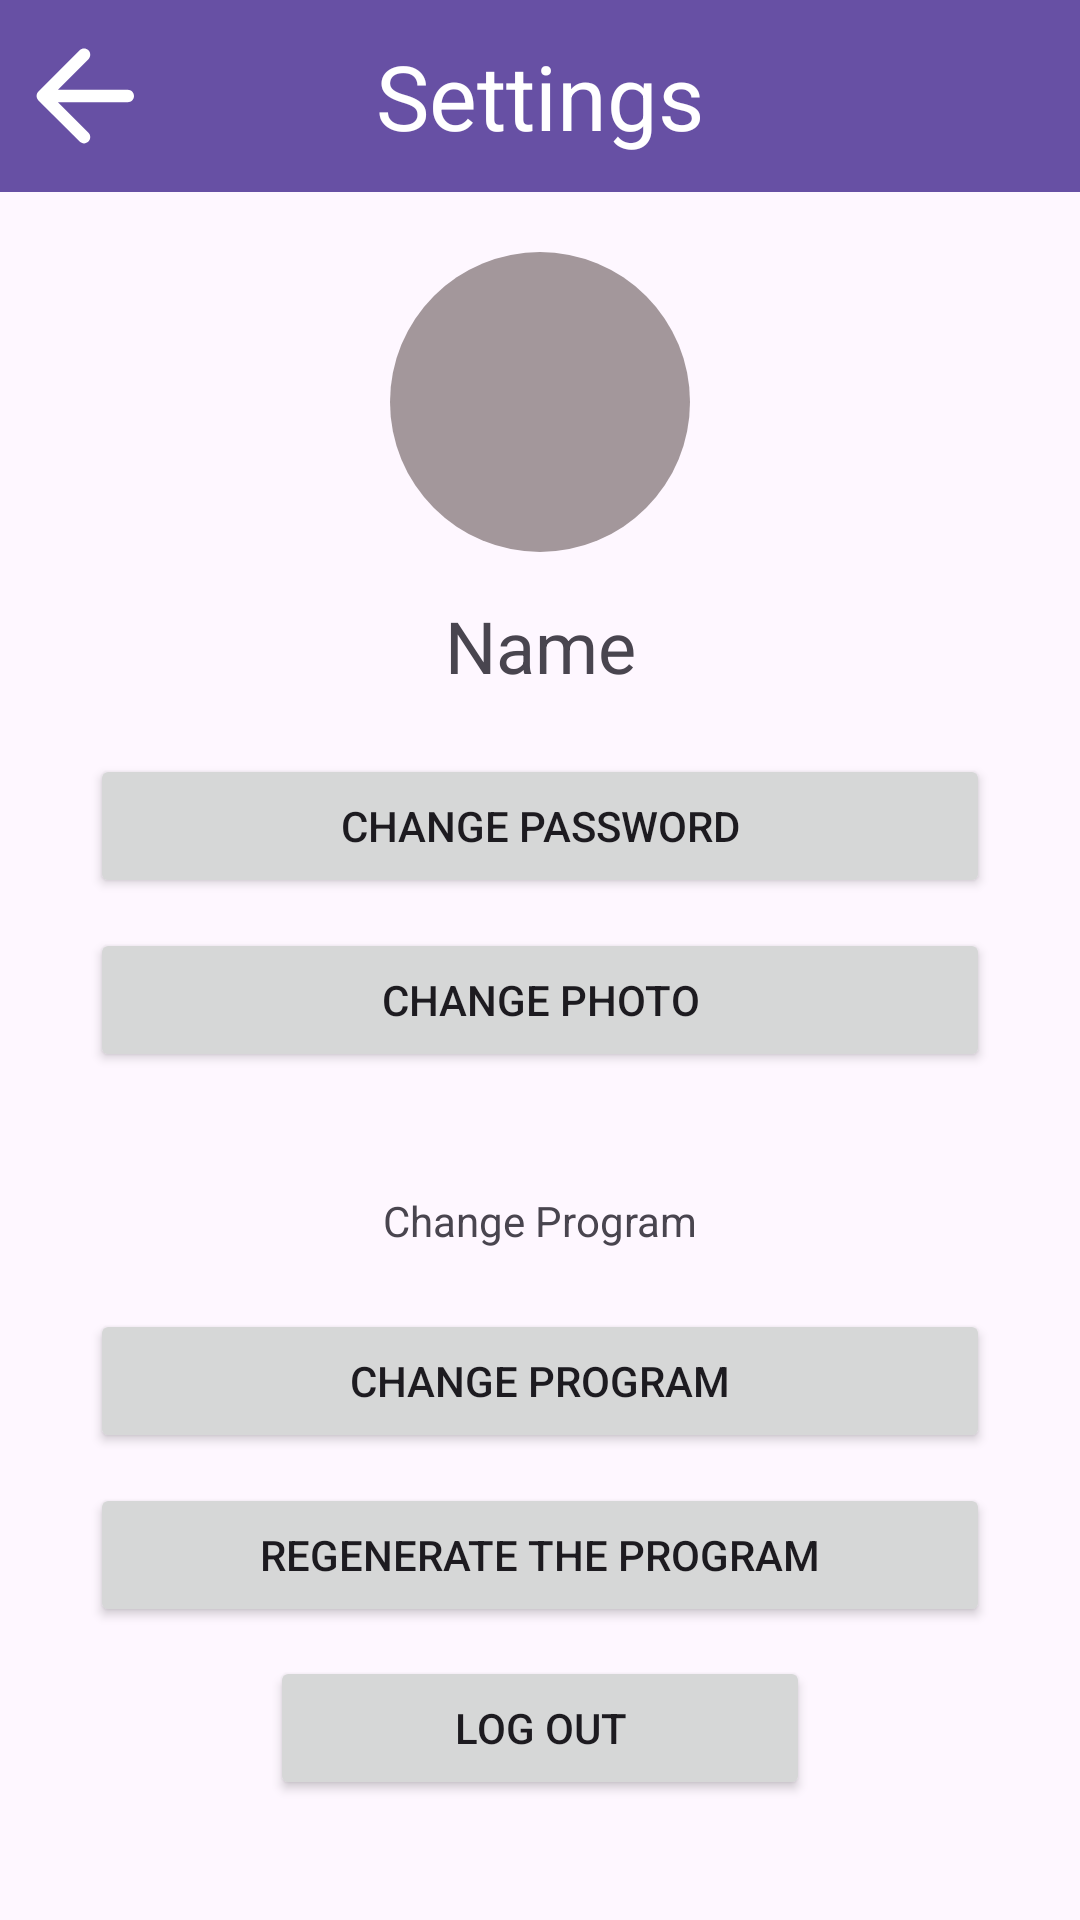

This screen was rendered from an Android layout file. Write that file and the resources it references.
<!-- AndroidManifest.xml: application theme Theme.BilFit -->
<!-- res/layout/activity_settings.xml -->
<?xml version="1.0" encoding="utf-8"?>
<androidx.constraintlayout.widget.ConstraintLayout xmlns:android="http://schemas.android.com/apk/res/android"
    xmlns:app="http://schemas.android.com/apk/res-auto"
    xmlns:tools="http://schemas.android.com/tools"
    android:layout_width="match_parent"
    android:layout_height="match_parent"
    tools:context=".friends.FriendsActivity">

    <androidx.appcompat.widget.Toolbar
        android:id="@+id/toolbarSettings"
        android:layout_width="match_parent"
        android:layout_height="wrap_content"
        android:background="?attr/colorPrimary"
        android:minHeight="?attr/actionBarSize"
        android:theme="?attr/actionBarTheme"
        app:layout_constraintTop_toTopOf="parent"
        app:navigationIcon="@drawable/baseline_arrow_back_24"
        app:titleTextAppearance="@style/TextAppearance.AppCompat.Display1"
        app:titleTextColor="#FFFFFF" >
        <TextView
            android:layout_width="wrap_content"
            android:layout_height="wrap_content"
            android:text="Settings"
            android:textColor="#FFFFFF"
            android:layout_gravity="center"
            android:textSize="30dp"/>
    </androidx.appcompat.widget.Toolbar>

    <ImageView
        android:id="@+id/imageView_user"
        android:layout_width="100dp"
        android:layout_height="100dp"
        android:layout_marginTop="20dp"
        android:src="@drawable/ic_launcher_background"
        android:background="@drawable/circle_background"
        app:layout_constraintStart_toStartOf="parent"
        app:layout_constraintEnd_toEndOf="parent"
        app:layout_constraintTop_toBottomOf="@id/toolbarSettings" />

    <TextView
        android:id="@+id/textView_user_name"
        android:layout_width="wrap_content"
        android:layout_height="wrap_content"
        android:text="Name"
        app:layout_constraintTop_toBottomOf="@id/imageView_user"
        app:layout_constraintStart_toStartOf="parent"
        app:layout_constraintEnd_toEndOf="parent"
        android:layout_marginTop="15dp"
        android:textSize="24dp"/>

    <Button
        android:id="@+id/button_change_password"
        android:layout_width="0dp"
        android:layout_height="wrap_content"
        app:layout_constraintStart_toStartOf="parent"
        app:layout_constraintEnd_toEndOf="parent"
        app:layout_constraintTop_toBottomOf="@id/textView_user_name"
        android:layout_marginHorizontal="30dp"
        android:text="Change Password"
        android:layout_marginTop="20dp"
         />

    <Button
        android:id="@+id/button_change_photo"
        android:layout_width="0dp"
        android:layout_height="wrap_content"
        android:text="Change Photo"
        app:layout_constraintStart_toStartOf="parent"
        app:layout_constraintEnd_toEndOf="parent"
        app:layout_constraintTop_toBottomOf="@id/button_change_password"
        android:layout_marginTop="10dp"
        android:layout_marginHorizontal="30dp"
        />

    <TextView
        android:id="@+id/textView9"
        android:layout_width="wrap_content"
        android:layout_height="wrap_content"
        android:text="Change Program"
        app:layout_constraintStart_toStartOf="parent"
        app:layout_constraintEnd_toEndOf="parent"
        app:layout_constraintTop_toBottomOf="@id/button_change_photo"
        android:layout_marginTop="40dp"/>


    <Button
        android:id="@+id/button_change_program"
        android:layout_width="0dp"
        android:layout_height="wrap_content"
        android:layout_marginHorizontal="30dp"
        android:layout_marginTop="20dp"
        android:text="Change Program"
        app:layout_constraintEnd_toEndOf="parent"
        app:layout_constraintStart_toStartOf="parent"
        app:layout_constraintTop_toBottomOf="@id/textView9" />

    <Button
        android:id="@+id/button_regenerate"
        android:layout_width="0dp"
        android:layout_height="wrap_content"
        android:text="Regenerate The Program"
        app:layout_constraintStart_toStartOf="parent"
        app:layout_constraintEnd_toEndOf="parent"
        app:layout_constraintTop_toBottomOf="@id/button_change_program"
        android:layout_marginTop="10dp"
        android:layout_marginHorizontal="30dp"
        />

    <Button
        android:id="@+id/button_logout"
        android:layout_width="0dp"
        android:layout_height="wrap_content"
        android:text="Log out"
        app:layout_constraintStart_toStartOf="parent"
        app:layout_constraintEnd_toEndOf="parent"
        app:layout_constraintBottom_toBottomOf="parent"
        android:layout_marginBottom="40dp"
        android:layout_marginHorizontal="90dp"
        />


</androidx.constraintlayout.widget.ConstraintLayout>
<!-- resources referenced by this layout -->
<resources>
  <!-- drawable baseline_arrow_back_24 (drawable) -->
  <vector android:autoMirrored="true" android:height="50dp"
      android:tint="#FFFFFF" android:viewportHeight="24"
      android:viewportWidth="24" android:width="50dp" xmlns:android="http://schemas.android.com/apk/res/android">
      <path android:fillColor="@android:color/white" android:pathData="M19,11H7.83l4.88,-4.88c0.39,-0.39 0.39,-1.03 0,-1.42 -0.39,-0.39 -1.02,-0.39 -1.41,0l-6.59,6.59c-0.39,0.39 -0.39,1.02 0,1.41l6.59,6.59c0.39,0.39 1.02,0.39 1.41,0 0.39,-0.39 0.39,-1.02 0,-1.41L7.83,13H19c0.55,0 1,-0.45 1,-1s-0.45,-1 -1,-1z"/>
  </vector>
  <!-- drawable circle_background (drawable) -->
  <?xml version="1.0" encoding="utf-8"?>
  <shape xmlns:android="http://schemas.android.com/apk/res/android"
      android:shape="oval">
      <solid android:color="#A3979B" />
  </shape>
  <style name="Theme.BilFit" parent="Base.Theme.BilFit" />
  <style name="Base.Theme.BilFit" parent="Theme.Material3.DayNight.NoActionBar">
          
          
      </style>
</resources>
